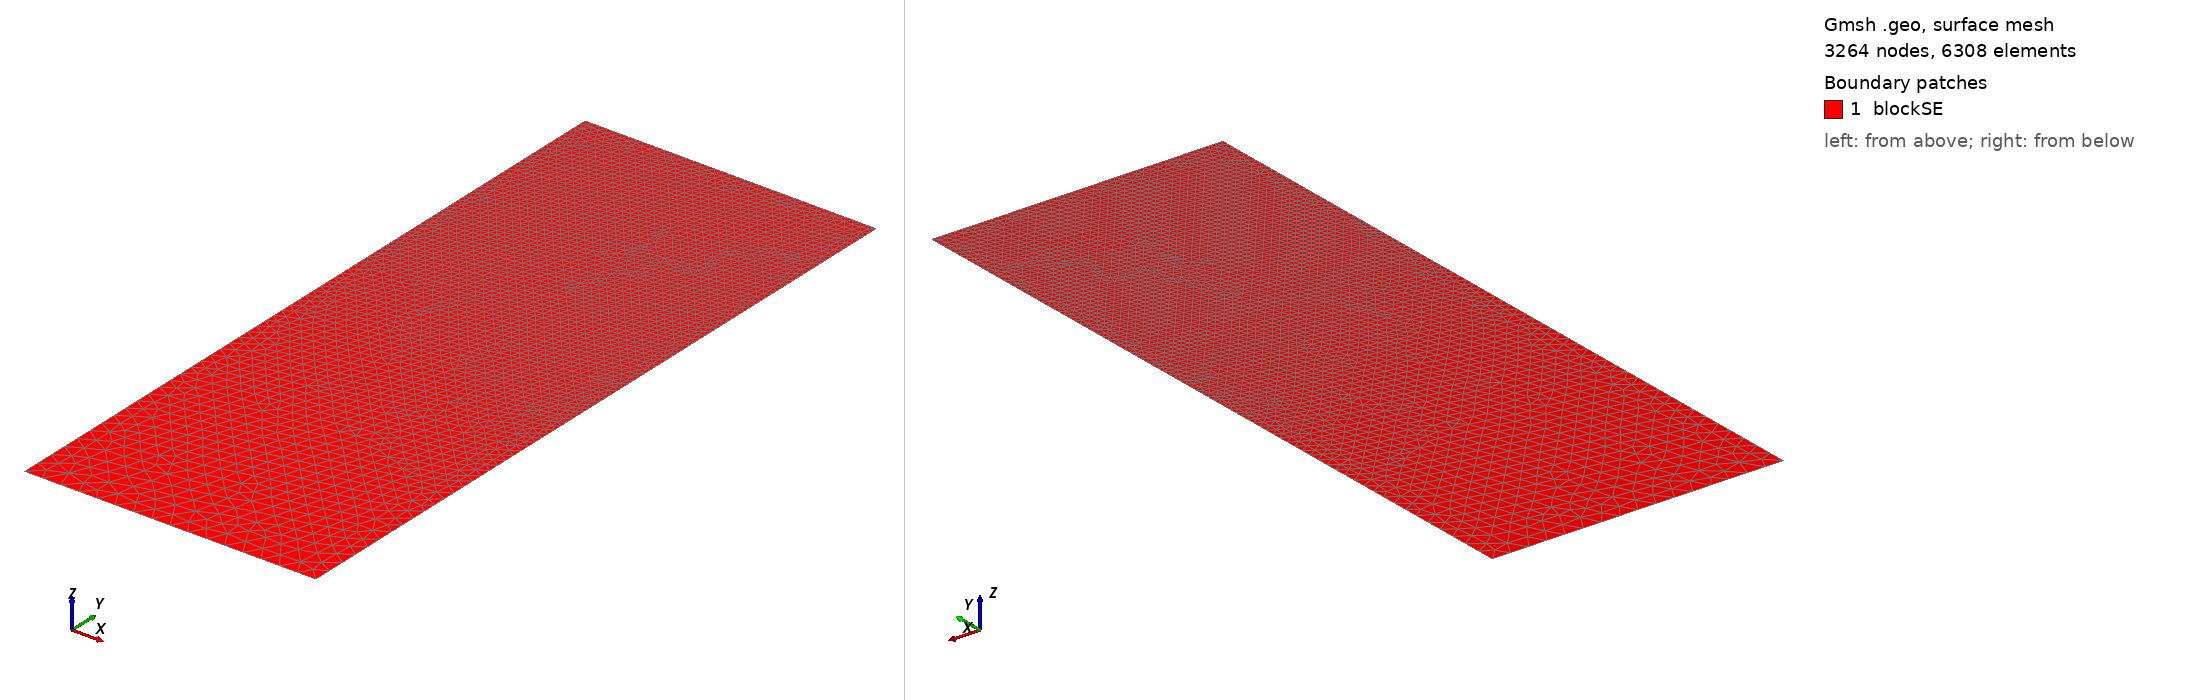

Gmsh geometry script, surface-meshed: 3264 nodes, 6308 surface elements. Boundary patches (legend numbers): 1 blockSE. Left view from above one corner, right view from below the opposite corner. Legend entries are the model's physical surfaces. The drawing asked Gmsh for element sizes between 1% and 20% of the model's largest extent; the script's own settings can give other sizes.

=== t54.geo (drawn) ===
/// Build a 2D model with micro-electrode

//SetFactory("OpenCASCADE");

// Parameters
hSE  = 20.0;  // thickness of the SE, in unit um
wSE  = 8.0;  // width of the SE, in unit um
hLi  = 6.0841;    // initial height of the Li in the pore, in unit um
rp   = 0.05;  // the round radius at corner point, in unit um
mSE  = 0.5;  // mesh characteristic length for SE out boundaries
mAnd = 0.05;  // mesh characteristic length for micro-probe

//**** Create points **/
// Create points for the boundary
Point(1) = {0, 0, 0, mSE};            Point(2) = {wSE, 0, 0, mSE};
Point(3) = {wSE, hSE-hLi, 0, mAnd};   Point(4) = {wSE, hSE-rp, 0, mAnd}; 
Point(5) = {wSE-rp, hSE-rp, 0, mAnd}; Point(6) = {wSE-rp, hSE, 0, mAnd}; 
Point(7) = {0, hSE, 0, mAnd};

//***** Create lines **/
// Creat lines for the boundary
Line(1)   = {1, 2};     Line(2)   = {2, 3};
Line(3)   = {3, 4};     Circle(4) = {4, 5, 6};  
Line(5)   = {6, 7};     Line(6)   = {7, 1};

//*** Create loops from lines **/
Curve Loop(6) = {1, 2, 3, 4, 5, 6};   // Outer boundary

//*** Create blocks from lines **/
Plane Surface(1) = {6}; // creat block SE

//*** Physical names **/
Physical Curve("SE_btm")     = {1};
Physical Curve("SE_right")   = {2};
//Physical Curve("SE_top")     = {3};
Physical Curve("SE_left")    = {6};
Physical Curve("And_btm")    = {3, 4, 5};
Physical Surface("blockSE")  = {1};
